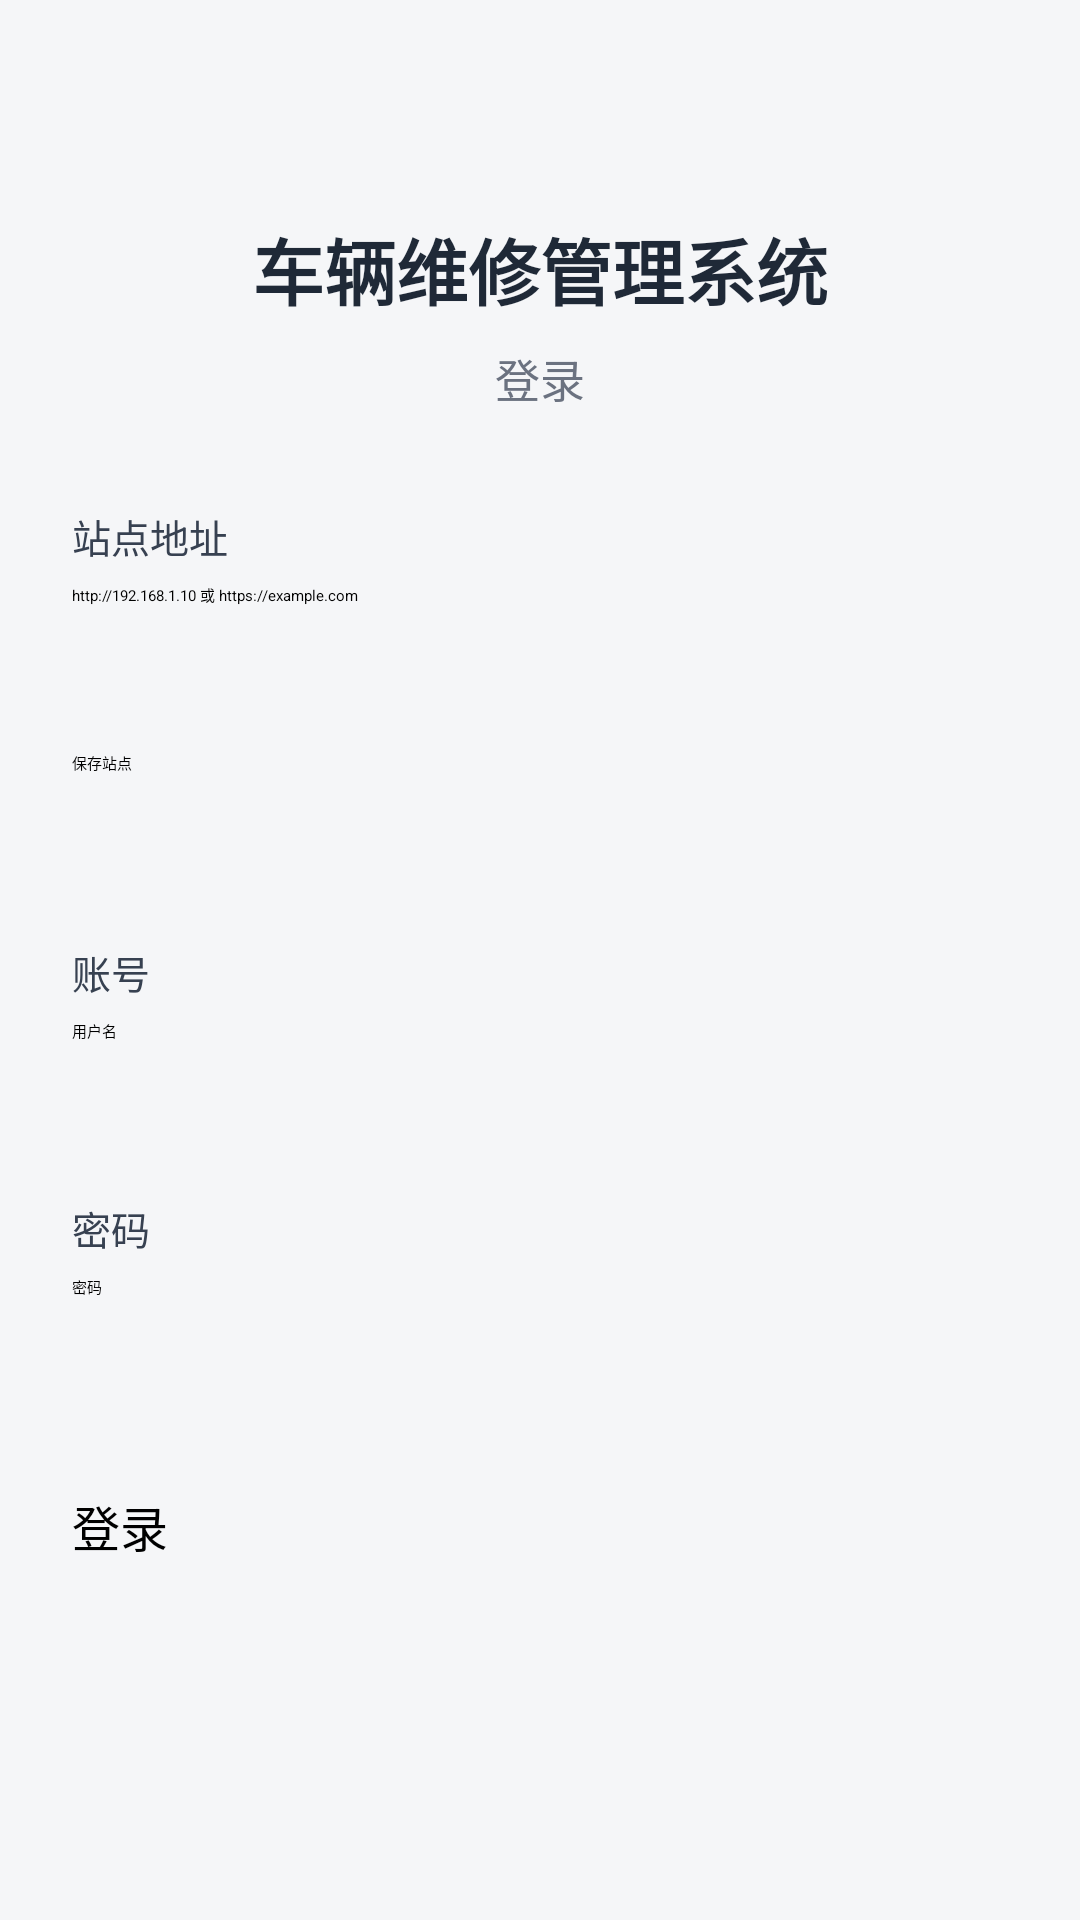

The Android layout XML behind this screen, and the referenced resources:
<!-- AndroidManifest.xml: application theme Theme.Clglxt -->
<!-- res/layout/activity_login.xml -->
<?xml version="1.0" encoding="utf-8"?>
<ScrollView xmlns:android="http://schemas.android.com/apk/res/android"
    android:layout_width="match_parent"
    android:layout_height="match_parent"
    android:background="#F5F6F8">

    <LinearLayout
        android:layout_width="match_parent"
        android:layout_height="wrap_content"
        android:orientation="vertical"
        android:padding="24dp">

        <TextView
            android:layout_width="match_parent"
            android:layout_height="wrap_content"
            android:layout_marginTop="48dp"
            android:text="车辆维修管理系统"
            android:textSize="24sp"
            android:textStyle="bold"
            android:textColor="#1F2937"
            android:gravity="center" />

        <TextView
            android:layout_width="match_parent"
            android:layout_height="wrap_content"
            android:layout_marginTop="8dp"
            android:layout_marginBottom="32dp"
            android:text="登录"
            android:textSize="15sp"
            android:textColor="#6B7280"
            android:gravity="center" />

        <TextView
            android:layout_width="match_parent"
            android:layout_height="wrap_content"
            android:text="站点地址"
            android:textSize="13sp"
            android:textColor="#374151" />

        <EditText
            android:id="@+id/et_url"
            android:layout_width="match_parent"
            android:layout_height="48dp"
            android:layout_marginTop="6dp"
            android:hint="http://192.168.1.10 或 https://example.com"
            android:inputType="textUri"
            android:singleLine="true" />

        <Button
            android:id="@+id/btn_save_url"
            android:layout_width="match_parent"
            android:layout_height="44dp"
            android:layout_marginTop="8dp"
            android:text="保存站点" />

        <TextView
            android:layout_width="match_parent"
            android:layout_height="wrap_content"
            android:layout_marginTop="20dp"
            android:text="账号"
            android:textSize="13sp"
            android:textColor="#374151" />

        <EditText
            android:id="@+id/et_user"
            android:layout_width="match_parent"
            android:layout_height="48dp"
            android:layout_marginTop="6dp"
            android:hint="用户名"
            android:inputType="text"
            android:singleLine="true" />

        <TextView
            android:layout_width="match_parent"
            android:layout_height="wrap_content"
            android:layout_marginTop="12dp"
            android:text="密码"
            android:textSize="13sp"
            android:textColor="#374151" />

        <EditText
            android:id="@+id/et_pass"
            android:layout_width="match_parent"
            android:layout_height="48dp"
            android:layout_marginTop="6dp"
            android:hint="密码"
            android:inputType="textPassword"
            android:singleLine="true" />

        <Button
            android:id="@+id/btn_login"
            android:layout_width="match_parent"
            android:layout_height="52dp"
            android:layout_marginTop="24dp"
            android:text="登录"
            android:textSize="16sp" />
    </LinearLayout>
</ScrollView>
<!-- resources referenced by this layout -->
<resources>

</resources>
